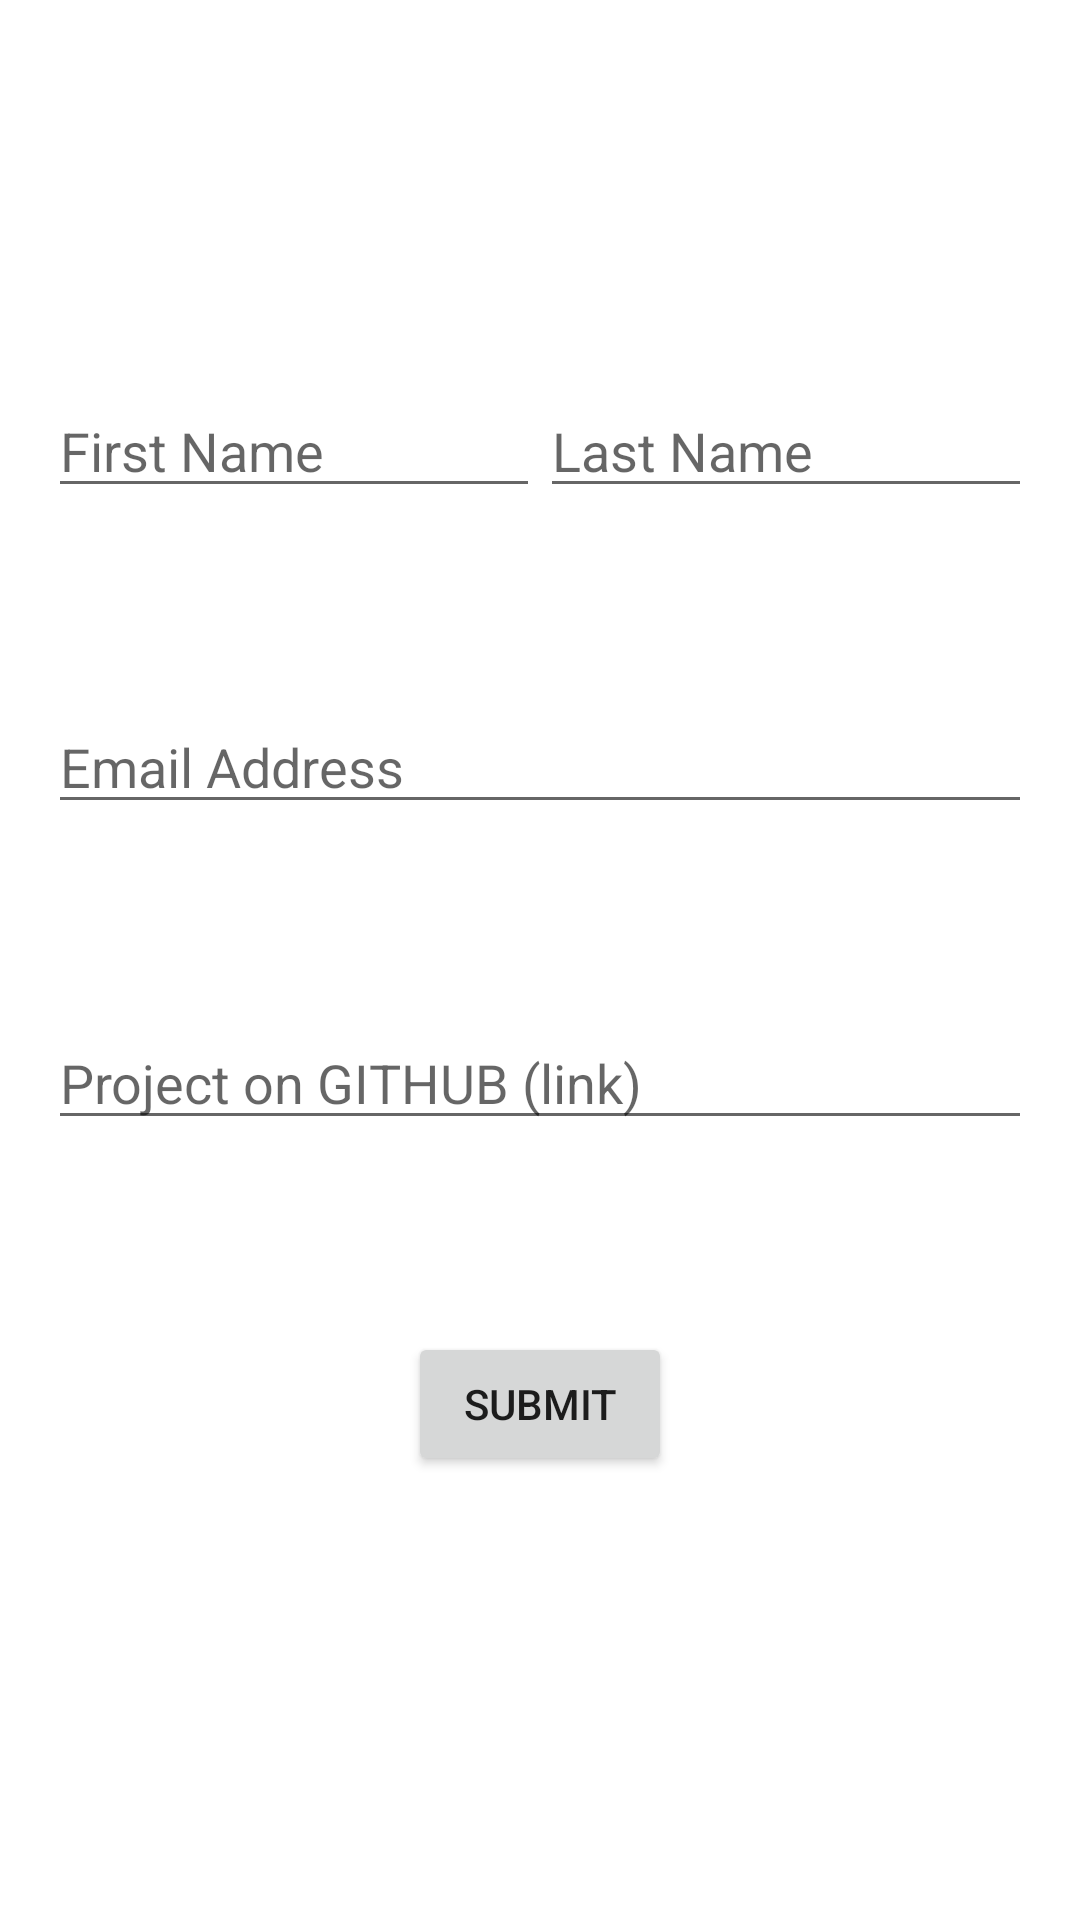

Here is an Android app screen rendered from its layout file. Give the layout XML and the strings, colors and styles it references.
<!-- AndroidManifest.xml: application theme AppTheme -->
<!-- res/layout/layout_submission.xml -->
<?xml version="1.0" encoding="utf-8"?>
<FrameLayout xmlns:android="http://schemas.android.com/apk/res/android"
    xmlns:app="http://schemas.android.com/apk/res-auto"
    xmlns:tools="http://schemas.android.com/tools"
    android:layout_width="match_parent"
    android:layout_height="match_parent"
    android:background="#FFFFFF"
    android:backgroundTint="#FFFFFF">

    <androidx.constraintlayout.widget.ConstraintLayout
        android:layout_width="match_parent"
        android:layout_height="match_parent">

        <EditText
            android:id="@+id/first_name"
            android:layout_width="0dp"
            android:layout_height="wrap_content"
            android:layout_marginStart="16dp"
            android:layout_marginTop="128dp"
            android:ems="10"
            android:hint="First Name"
            android:inputType="textPersonName"
            app:layout_constraintEnd_toStartOf="@+id/last_name"
            app:layout_constraintStart_toStartOf="parent"
            app:layout_constraintTop_toTopOf="parent" />

        <EditText
            android:id="@+id/last_name"
            android:layout_width="0dp"
            android:layout_height="wrap_content"
            android:layout_marginTop="128dp"
            android:layout_marginEnd="16dp"
            android:ems="10"
            android:hint="Last Name"
            android:inputType="textPersonName"
            app:layout_constraintEnd_toEndOf="parent"
            app:layout_constraintStart_toEndOf="@+id/first_name"
            app:layout_constraintTop_toTopOf="parent" />

        <EditText
            android:id="@+id/email"
            android:layout_width="0dp"
            android:layout_height="wrap_content"
            android:layout_marginTop="64dp"
            android:ems="10"
            android:hint="Email Address"
            app:layout_constraintEnd_toEndOf="@+id/last_name"
            app:layout_constraintStart_toStartOf="@+id/first_name"
            app:layout_constraintTop_toBottomOf="@+id/first_name" />

        <EditText
            android:id="@+id/github_link"
            android:layout_width="0dp"
            android:layout_height="wrap_content"
            android:layout_marginTop="64dp"
            android:ems="10"
            android:hint="Project on GITHUB (link)"
            android:inputType="textPersonName"
            app:layout_constraintEnd_toEndOf="@+id/email"
            app:layout_constraintStart_toStartOf="@+id/email"
            app:layout_constraintTop_toBottomOf="@+id/email" />

        <Button
            android:id="@+id/submit_button1"
            android:layout_width="wrap_content"
            android:layout_height="wrap_content"
            android:layout_marginTop="64dp"
            android:text="Submit"
            app:layout_constraintEnd_toEndOf="@+id/github_link"
            app:layout_constraintStart_toStartOf="@+id/github_link"
            app:layout_constraintTop_toBottomOf="@+id/github_link" />

    </androidx.constraintlayout.widget.ConstraintLayout>
</FrameLayout>
<!-- resources referenced by this layout -->
<resources>
  <style name="AppTheme" parent="Theme.AppCompat.Light.NoActionBar">
          
          <item name="colorPrimary">#000000</item>
          <item name="colorPrimaryDark">#000000</item>
          <item name="colorAccent">@color/colorAccent</item>
  
  
      </style>
  <!-- not gathered from this repository: default colours our renderer supplied (Android Studio template values) -->
  <color name="colorAccent">#FF03DAC5</color>
</resources>
